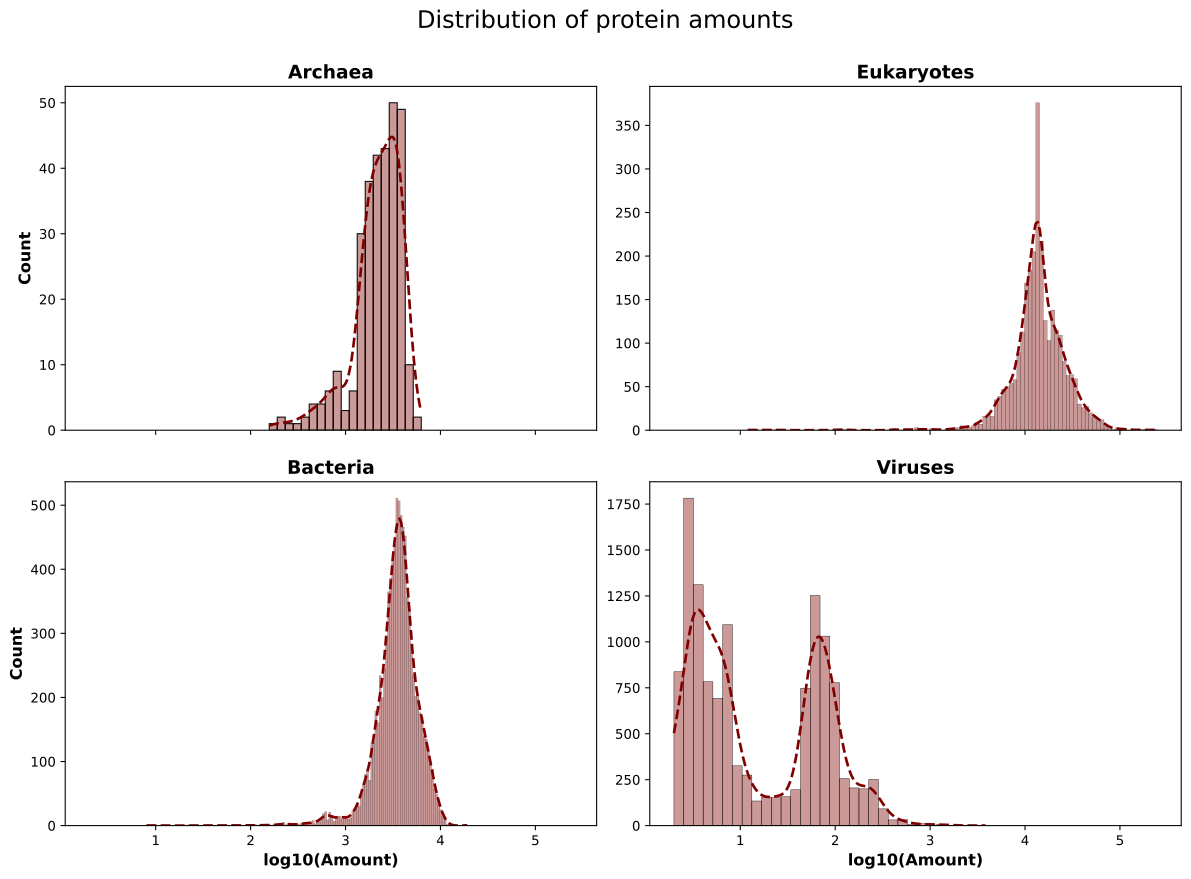

The table this chart was drawn from, first rows:
Archaea	Bacteria	Eukaryotes	Viruses
282.6	320.2	414.4	185.3
221.6	375.8	366.7	358.9
276.5	303	347.5	271.6
278.3	326.4	436.4	2607
291.9	310.6	485.9	2589
303.5	334.7	501.2	236.2
300.5	274.7	728.7	151.6
290.1	328	505.4	286.4
275	291.5	457.9	211.6
303.7	300.1	462.1	299.6
296.5	312.2	443.8	703.1
273	319.1	492.5	214.9
289.8	306.2	482.1	1136
150.7	271.3	422.4	168.1
280.8	325.4	514.5	191.7
301.7	330.5	496.6	225
295.5	302.5	440.9	397.9
283.8	330	462.9	249.5
277.1	307.7	486.2	300.8
284.4	289.7	563.9	1199
280.9	325.1	405.4	399.0
282.6	319.6	379.3	3116
290.1	314.5	499.6	1261
270.5	337.1	491.9	414.2
252.9	308.9	447.8	394.5
279.3	375.4	413.6	351.3
276.2	337.9	545.3	595.0
301.9	289.7	451.5	3237
233.9	334.6	438.5	200.6
284.9	296	250	1313
322.7	280.5	492.4	158.3
302.6	322.8	378.6	176.0
281.5	316.6	490.9	605.8
284.5	288.2	461.7	252.1
250.6	263.4	411.6	246.9
275.6	334.7	612	164.8
289.7	243	328.9	419.2
306.1	312.4	556.5	206.6
299.8	319.4	457.6	271.1
298.7	324.1	290.2	208.3
311.7	297.3	296.6	314.3
289.7	292.1	457.9	3085
308.2	311.5	548.7	167.6
296.9	319.7	514.8	198.6
295.1	339.5	486.6	210.3
299.1	312.4	461	2322
306.3	333	546.1	400.8
283.5	318.8	238.9	236.0
268.2	303.9	367.9	382.2
306.4	320.8	498.1	202.6
296.4	311.3	607.8	247.7
285.1	310.3	421	391.8
309.7	306.4	268.4	453.8
242.1	364.6	526	267.0
293.1	333.4	508.4	281.5
270.2	280.3	560.1	872.2
280.7	340.7	469.9	1540
231	335.7	484.8	842.6
291	280.1	485.5	255.4
289.8	313.8	763.9	175.3
... 12,735 more rows
